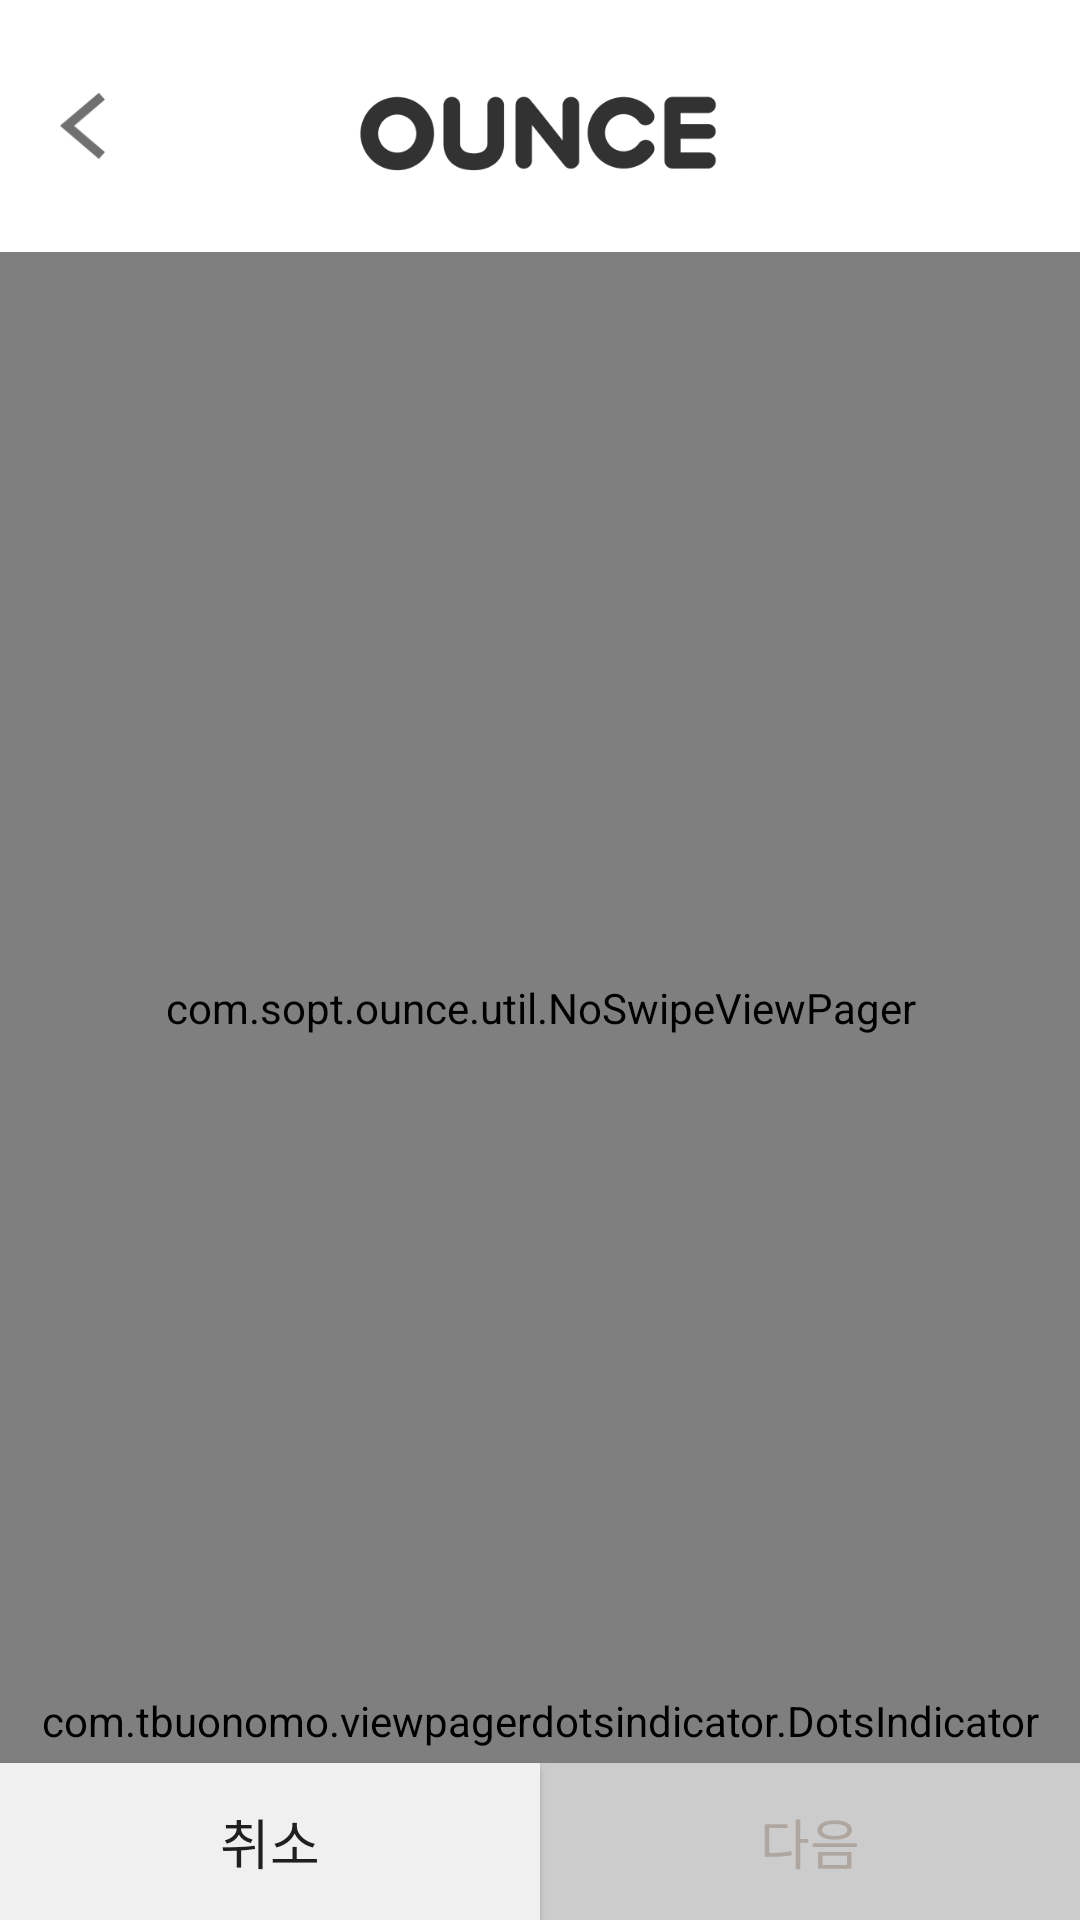

The Android layout XML behind this screen, and the referenced resources:
<!-- AndroidManifest.xml: application theme AppTheme -->
<!-- res/layout/activity_cat_register.xml -->
<?xml version="1.0" encoding="utf-8"?>
<androidx.constraintlayout.widget.ConstraintLayout xmlns:android="http://schemas.android.com/apk/res/android"
    xmlns:app="http://schemas.android.com/apk/res-auto"
    xmlns:tools="http://schemas.android.com/tools"
    android:background="@color/white"
    android:layout_width="match_parent"
    android:layout_height="match_parent"
    tools:context=".catregister.ui.CatRegisterActivity">

    <ImageView
        android:id="@+id/img_catregister_back"
        android:layout_width="0dp"
        android:layout_height="0dp"
        android:layout_marginEnd="60dp"
        android:padding="20dp"
        app:layout_constraintBottom_toTopOf="@+id/scroll_signup"
        app:layout_constraintEnd_toStartOf="@+id/img_catregister_logo"
        app:layout_constraintStart_toStartOf="parent"
        app:layout_constraintTop_toTopOf="parent"
        app:srcCompat="@drawable/btn_back" />

    <ImageView
        android:id="@+id/img_catregister_logo"
        android:layout_width="wrap_content"
        android:layout_height="wrap_content"
        android:layout_marginTop="24dp"
        android:scaleType="fitXY"
        android:src="@drawable/img_logo_login"
        app:layout_constraintEnd_toEndOf="parent"
        app:layout_constraintLeft_toLeftOf="parent"
        app:layout_constraintStart_toStartOf="parent"
        app:layout_constraintTop_toTopOf="parent" />

    <ScrollView
        android:id="@+id/scroll_signup"
        android:layout_width="match_parent"
        android:layout_height="0dp"
        android:layout_marginTop="20dp"
        android:fillViewport="true"
        app:layout_constraintBottom_toTopOf="@+id/btn_catregister_ok"
        app:layout_constraintEnd_toEndOf="parent"
        app:layout_constraintStart_toStartOf="parent"
        app:layout_constraintTop_toBottomOf="@id/img_catregister_logo">


        <androidx.constraintlayout.widget.ConstraintLayout
            android:layout_width="match_parent"
            android:layout_height="wrap_content">

            <com.sopt.ounce.util.NoSwipeViewPager
                android:id="@+id/vp_catregister"
                android:layout_width="match_parent"
                android:layout_height="0dp"
                app:layout_constraintBottom_toBottomOf="parent"
                app:layout_constraintEnd_toEndOf="parent"
                app:layout_constraintStart_toStartOf="parent"
                app:layout_constraintTop_toTopOf="parent">

            </com.sopt.ounce.util.NoSwipeViewPager>

            <com.tbuonomo.viewpagerdotsindicator.DotsIndicator
                android:id="@+id/dot_catregister_indicator"
                android:layout_width="wrap_content"
                android:layout_height="wrap_content"
                android:layout_marginTop="480dp"
                android:fitsSystemWindows="false"
                app:dotsColor="@color/white_five"
                app:dotsCornerRadius="6dp"
                app:dotsSize="8dp"
                app:dotsSpacing="5dp"
                app:dotsWidthFactor="2.5"
                app:layout_constraintEnd_toEndOf="parent"
                app:layout_constraintStart_toStartOf="parent"
                app:layout_constraintTop_toTopOf="@+id/vp_catregister"
                app:progressMode="false"
                app:selectedDotColor="@color/black_two" />


        </androidx.constraintlayout.widget.ConstraintLayout>


    </ScrollView>




    <Button
        android:id="@+id/btn_catregister_cancle"
        style="@style/siginButtonStyle"
        android:background="@drawable/singup_btn_cancle"
        android:layout_width="0dp"
        android:layout_height="wrap_content"
        android:text="취소"
        android:gravity="center"
        app:layout_constraintBottom_toBottomOf="parent"
        app:layout_constraintEnd_toStartOf="@+id/btn_catregister_ok"
        app:layout_constraintHorizontal_chainStyle="packed"
        app:layout_constraintStart_toStartOf="parent" />



    <Button
        android:id="@+id/btn_catregister_ok"
        style="@style/siginButtonStyle"
        android:textColor="@color/greyish_two"
        android:enabled="false"
        android:background="@drawable/drawable_signup_btn"
        android:layout_width="0dp"
        android:layout_height="wrap_content"
        android:gravity="center"
        android:text="다음"
        app:layout_constraintBottom_toBottomOf="parent"
        app:layout_constraintEnd_toEndOf="parent"
        app:layout_constraintStart_toEndOf="@+id/btn_catregister_cancle" />

</androidx.constraintlayout.widget.ConstraintLayout>
<!-- resources referenced by this layout -->
<resources>
  <color name="black_two">#333232</color>
  <color name="greyish_two">#aea69f</color>
  <color name="white">#ffffff</color>
  <color name="white_five">#d8d8d8</color>
  <!-- drawable btn_back: png bitmap (drawable-hdpi, 697 bytes) -->
  <!-- drawable drawable_signup_btn (drawable) -->
  <?xml version="1.0" encoding="utf-8"?>
  <selector xmlns:android="http://schemas.android.com/apk/res/android">
      <item android:state_enabled="true" android:drawable="@drawable/signup_btn_click"/>
      <item android:state_enabled="false" android:drawable="@drawable/singup_btn_unclick"/>
  
  </selector>
  <!-- drawable img_logo_login: png bitmap (drawable-hdpi, 6346 bytes) -->
  <!-- drawable singup_btn_cancle (drawable) -->
  <?xml version="1.0" encoding="utf-8"?>
  <shape xmlns:android="http://schemas.android.com/apk/res/android"
      android:shape="rectangle">
  
      <solid android:color="@color/white_four"/>
  
  </shape>
  <style name="siginButtonStyle" parent="fontFamiliyandPadding">
          <item name="android:textSize">18sp</item>
          <item name="android:lineSpacingExtra">18sp</item>
          <item name="android:gravity">center_horizontal</item>
          <item name="android:paddingVertical">13dp</item>
          <item name="android:paddingHorizontal">73dp</item>
      </style>
  <style name="AppTheme" parent="Theme.AppCompat.Light.NoActionBar">
          
          <item name="colorPrimary">@color/dark_peach</item>
          <item name="colorPrimaryDark">@color/white</item>
          <item name="colorAccent">@color/dark</item>
          <item name="colorControlNormal">@color/white_three</item>
      </style>
  <!-- drawable signup_btn_click (drawable) -->
  <shape xmlns:android="http://schemas.android.com/apk/res/android"
      android:shape="rectangle">
      <solid android:color="@color/black_two"/>
  </shape>
  <!-- drawable singup_btn_unclick (drawable) -->
  <?xml version="1.0" encoding="utf-8"?>
  <shape xmlns:android="http://schemas.android.com/apk/res/android"
      android:shape="rectangle">
      <solid android:color="@color/pinkish_gray"/>
  </shape>
  <color name="white_four">#f0f0f0</color>
  <style name="fontFamiliyandPadding">
          <item name="android:includeFontPadding">false</item>
          <item name="fontFamily">@font/notosanskr</item>
      </style>
  <color name="dark_peach">#e27950</color>
  <color name="dark">#27274e</color>
  <color name="white_three">#e0e0e0</color>
  <color name="pinkish_gray">#cccccc</color>
</resources>
